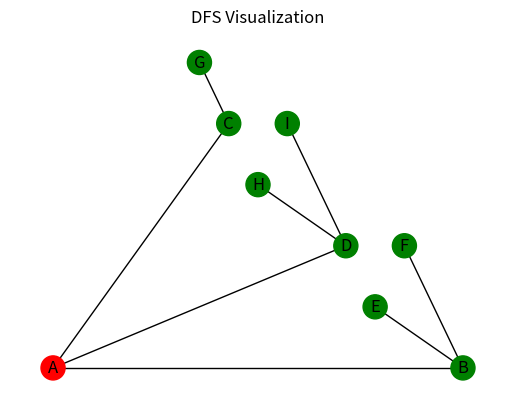
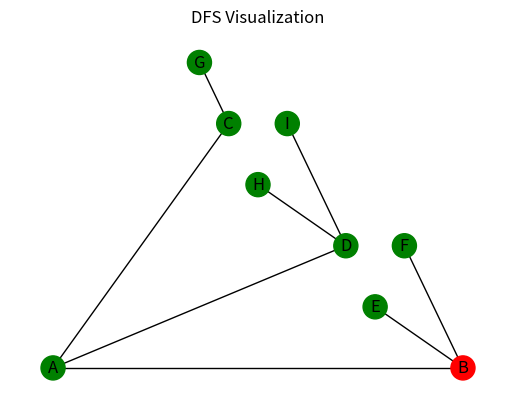
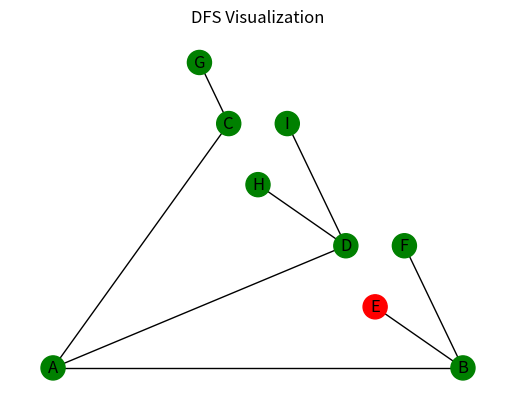
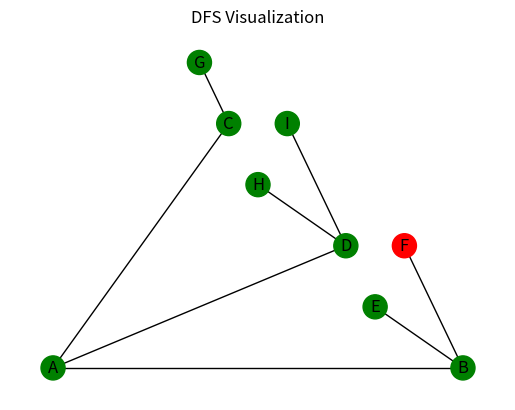
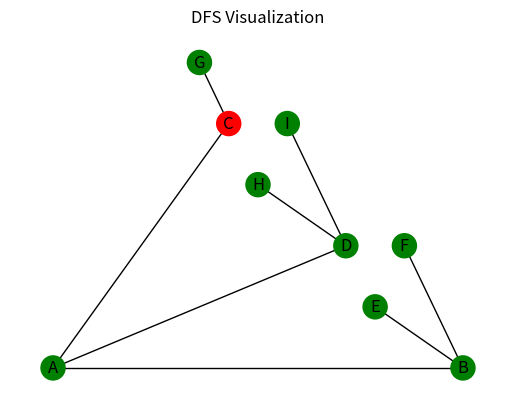
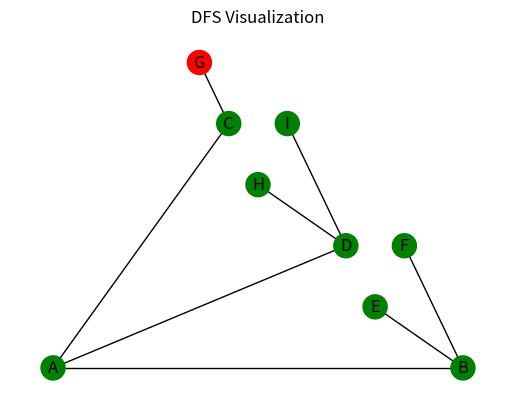
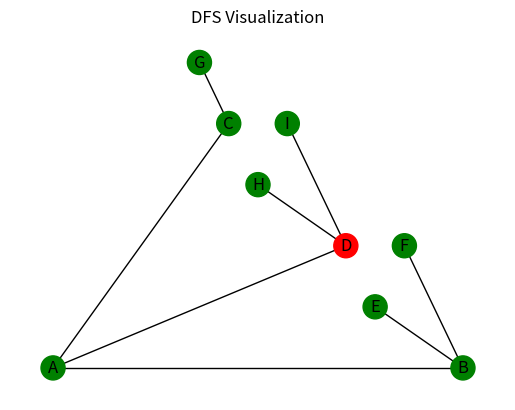
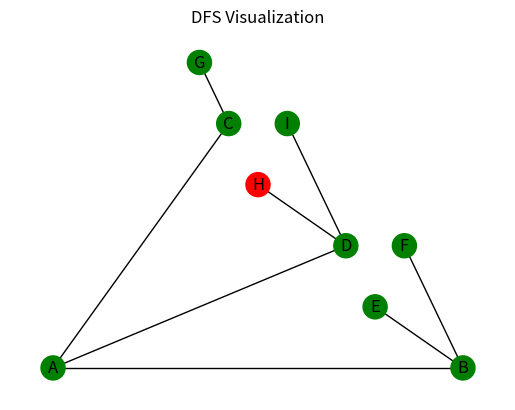
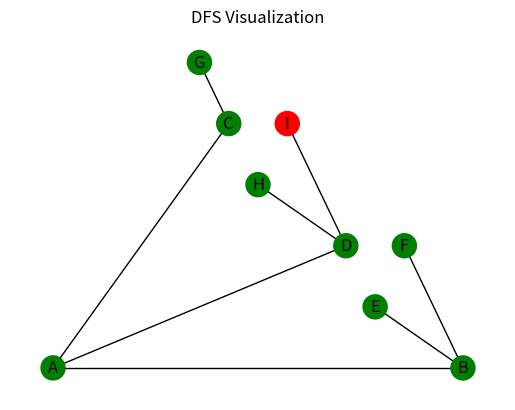

The script that saved these images, in order:

import networkx as nx
import matplotlib.pyplot as plt
import time


def order_dfs(graph, start_node, visited=None):
    if visited is None:
        visited = set()

    order = []
    if start_node not in visited:
        order.append(start_node)
        visited.add(start_node)
        for neighbor in graph.neighbors(start_node):  # Use NetworkX neighbors
            if neighbor not in visited:
                order.extend(order_dfs(graph, neighbor, visited))
    return order

# Visualization Function
def visualize_search(order, title, G, pos):
    plt.figure()
    plt.title(title)
    for i, node in enumerate(order, start=1):
        plt.clf()
        plt.title(title)
        # Highlight the currently visited node in red, others in green
        nx.draw(
            G, pos, with_labels=True,
            node_color=['r' if n == node else 'g' for n in G.nodes]
        )
        plt.draw()
        plt.pause(0.5)  # Pause to visualize each step
    plt.show()
    time.sleep(0.5)

def generate_connected_random_graph(n,m):
    while True:
        G = nx.gnm_random_graph(n,m)
        if nx.is_connected(G):
            return G
#G = generate_connected_random_graph(20,19)
# Define Graph
G = nx.Graph()
edge_list = [
    ('A', 'B'), ('A', 'C'), ('A', 'D'), ('E', 'B'),
    ('B', 'F'), ('C', 'G'), ('D', 'H'), ('D', 'I')
]
G.add_edges_from(edge_list)
pos = nx.planar_layout(G)


dfs_order = order_dfs(G, 'A')
print(dfs_order)
visualize_search(dfs_order, 'DFS Visualization', G, pos)
